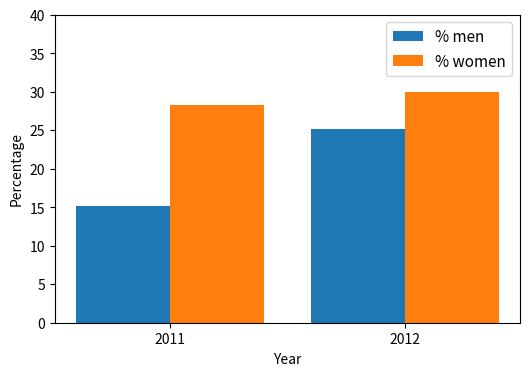

The script that saved this image:
import matplotlib.pyplot as plt
import numpy as np

import matplotlib as mpl

categories = ['2011', '2012']
sub_categories = ['% men', '% women']
values = [[15.1, 28.3], [25.2, 30.0]]  # values for each sub-category in each category

# Step 3: Calculate bar width and positions
num_categories = len(categories)
num_sub_categories = len(sub_categories)
total_width = 0.8
ind = np.arange(num_categories)
width = 0.4

# Step 4: Plot the bars
fig, ax = plt.subplots(figsize=(6, 4))

for i in range(num_sub_categories):
    bar_positions = ind + i * width
    ax.bar(bar_positions, [val[i] for val in values], width, label=sub_categories[i])


# Step 5: Customize the plot
plt.rcParams.update({'font.size': 11})

ax.set_xlabel('Year')
ax.set_ylabel('Percentage')
ax.set_xticks(ind + total_width / num_sub_categories / 2)
ax.set_xticklabels(categories)
ax.legend()

ax.set_ylim([None, 40])

plt.savefig('bar_chart.png', dpi=300)

# Step 6: Show the plot
plt.show()
